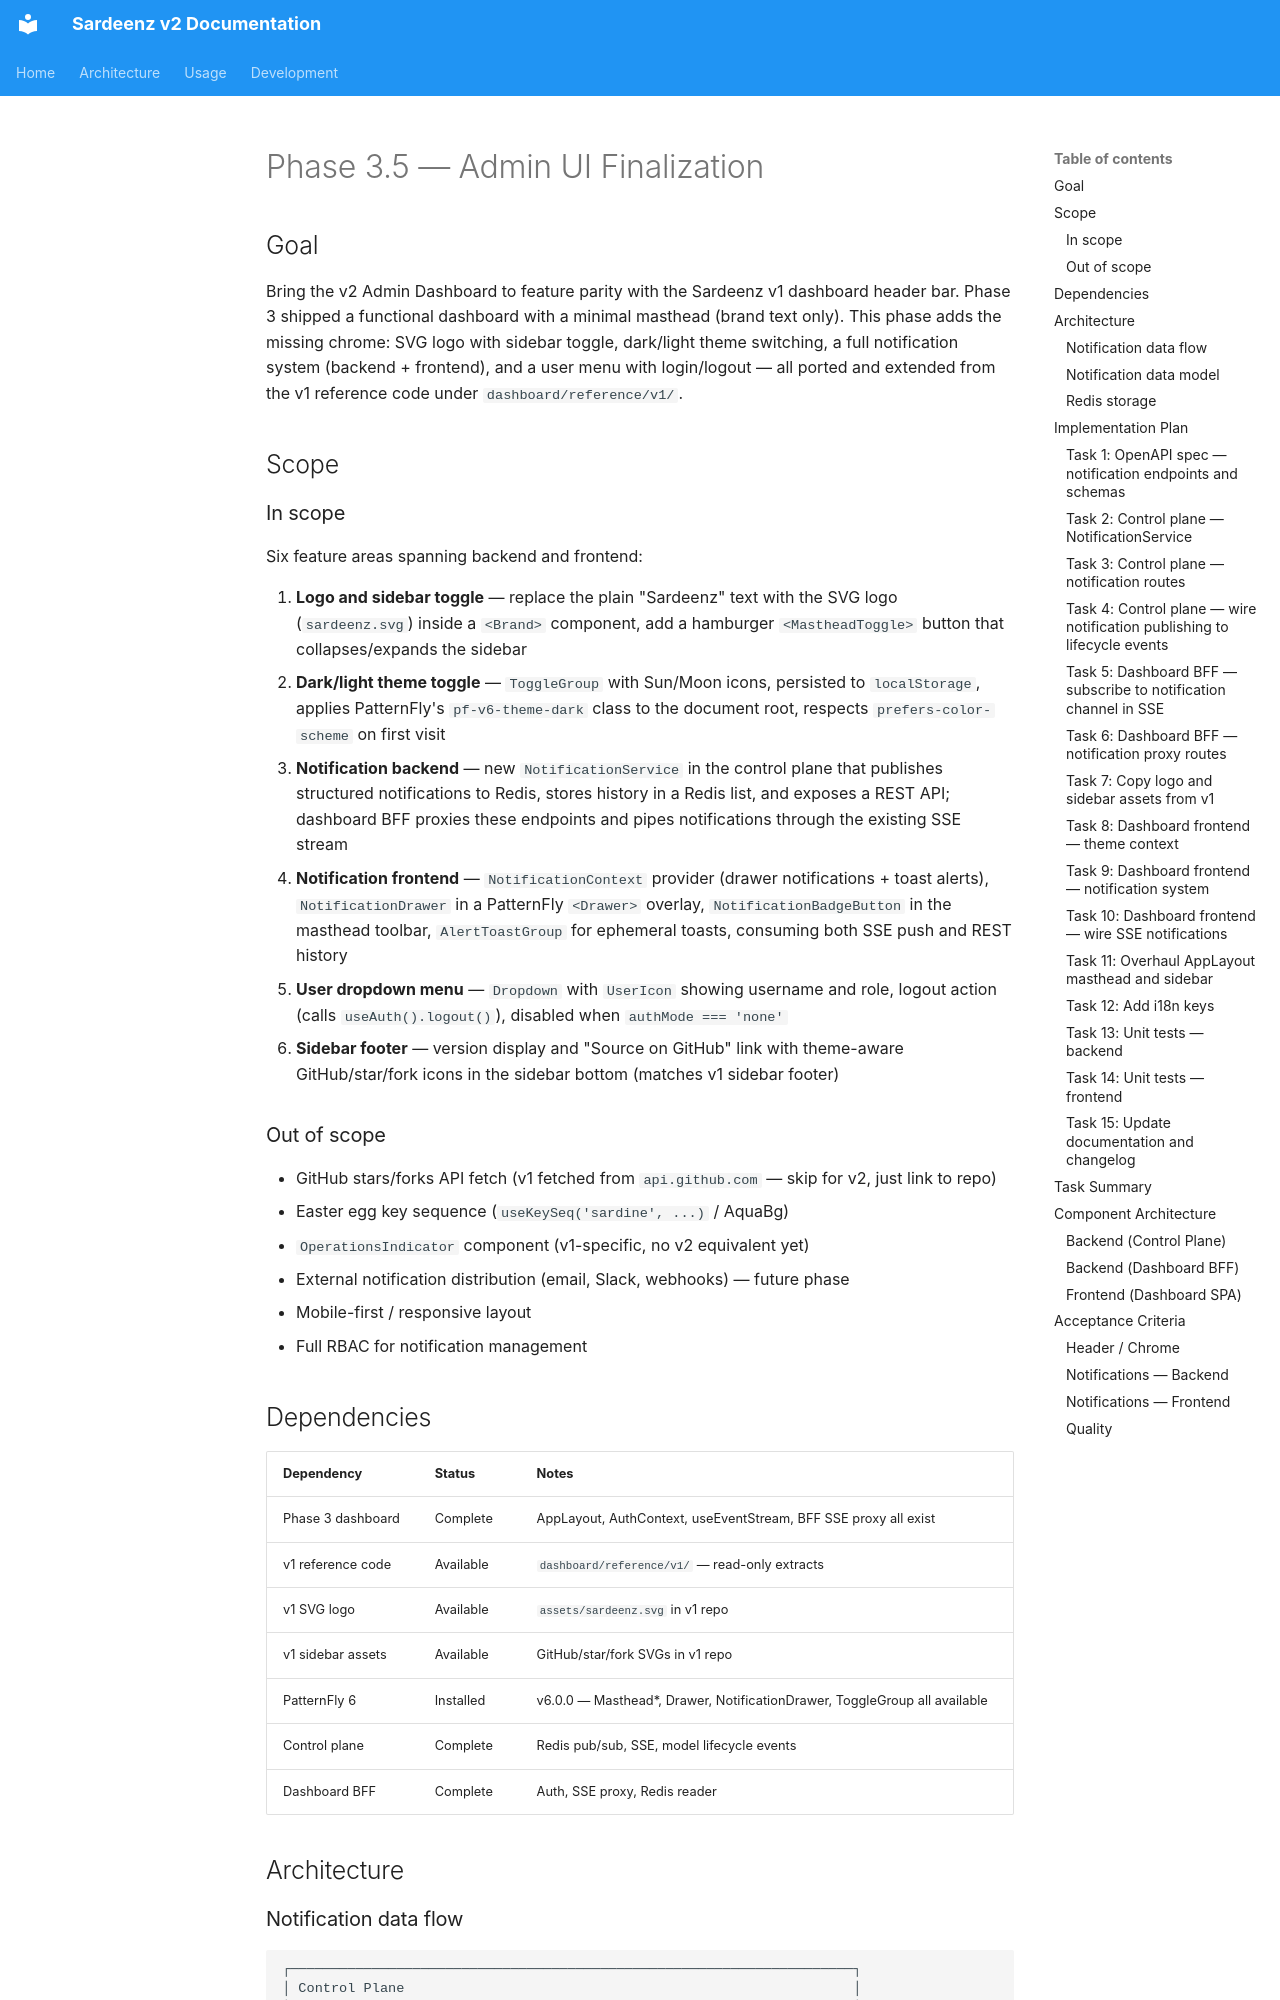

repository: rh-aiservices-bu/school-of-sardeenz · page: project/phase3.5/index.html · generator: mkdocs

# Phase 3.5 — Admin UI Finalization

## Goal

Bring the v2 Admin Dashboard to feature parity with the Sardeenz v1 dashboard header bar. Phase 3 shipped a functional dashboard with a minimal masthead (brand text only). This phase adds the missing chrome: SVG logo with sidebar toggle, dark/light theme switching, a full notification system (backend + frontend), and a user menu with login/logout — all ported and extended from the v1 reference code under `dashboard/reference/v1/`.

## Scope

### In scope

Six feature areas spanning backend and frontend:

1. **Logo and sidebar toggle** — replace the plain "Sardeenz" text with the SVG logo (`sardeenz.svg`) inside a `<Brand>` component, add a hamburger `<MastheadToggle>` button that collapses/expands the sidebar
2. **Dark/light theme toggle** — `ToggleGroup` with Sun/Moon icons, persisted to `localStorage`, applies PatternFly's `pf-v6-theme-dark` class to the document root, respects `prefers-color-scheme` on first visit
3. **Notification backend** — new `NotificationService` in the control plane that publishes structured notifications to Redis, stores history in a Redis list, and exposes a REST API; dashboard BFF proxies these endpoints and pipes notifications through the existing SSE stream
4. **Notification frontend** — `NotificationContext` provider (drawer notifications + toast alerts), `NotificationDrawer` in a PatternFly `<Drawer>` overlay, `NotificationBadgeButton` in the masthead toolbar, `AlertToastGroup` for ephemeral toasts, consuming both SSE push and REST history
5. **User dropdown menu** — `Dropdown` with `UserIcon` showing username and role, logout action (calls `useAuth().logout()`), disabled when `authMode === 'none'`
6. **Sidebar footer** — version display and "Source on GitHub" link with theme-aware GitHub/star/fork icons in the sidebar bottom (matches v1 sidebar footer)

### Out of scope

- GitHub stars/forks API fetch (v1 fetched from `api.github.com` — skip for v2, just link to repo)
- Easter egg key sequence (`useKeySeq('sardine', ...)` / AquaBg)
- `OperationsIndicator` component (v1-specific, no v2 equivalent yet)
- External notification distribution (email, Slack, webhooks) — future phase
- Mobile-first / responsive layout
- Full RBAC for notification management

## Dependencies

| Dependency        | Status    | Notes                                                                      |
| ----------------- | --------- | -------------------------------------------------------------------------- |
| Phase 3 dashboard | Complete  | AppLayout, AuthContext, useEventStream, BFF SSE proxy all exist            |
| v1 reference code | Available | `dashboard/reference/v1/` — read-only extracts                             |
| v1 SVG logo       | Available | `assets/sardeenz.svg` in v1 repo                                           |
| v1 sidebar assets | Available | GitHub/star/fork SVGs in v1 repo                                           |
| PatternFly 6      | Installed | v6.0.0 — Masthead\*, Drawer, NotificationDrawer, ToggleGroup all available |
| Control plane     | Complete  | Redis pub/sub, SSE, model lifecycle events                                 |
| Dashboard BFF     | Complete  | Auth, SSE proxy, Redis reader                                              |

## Architecture
